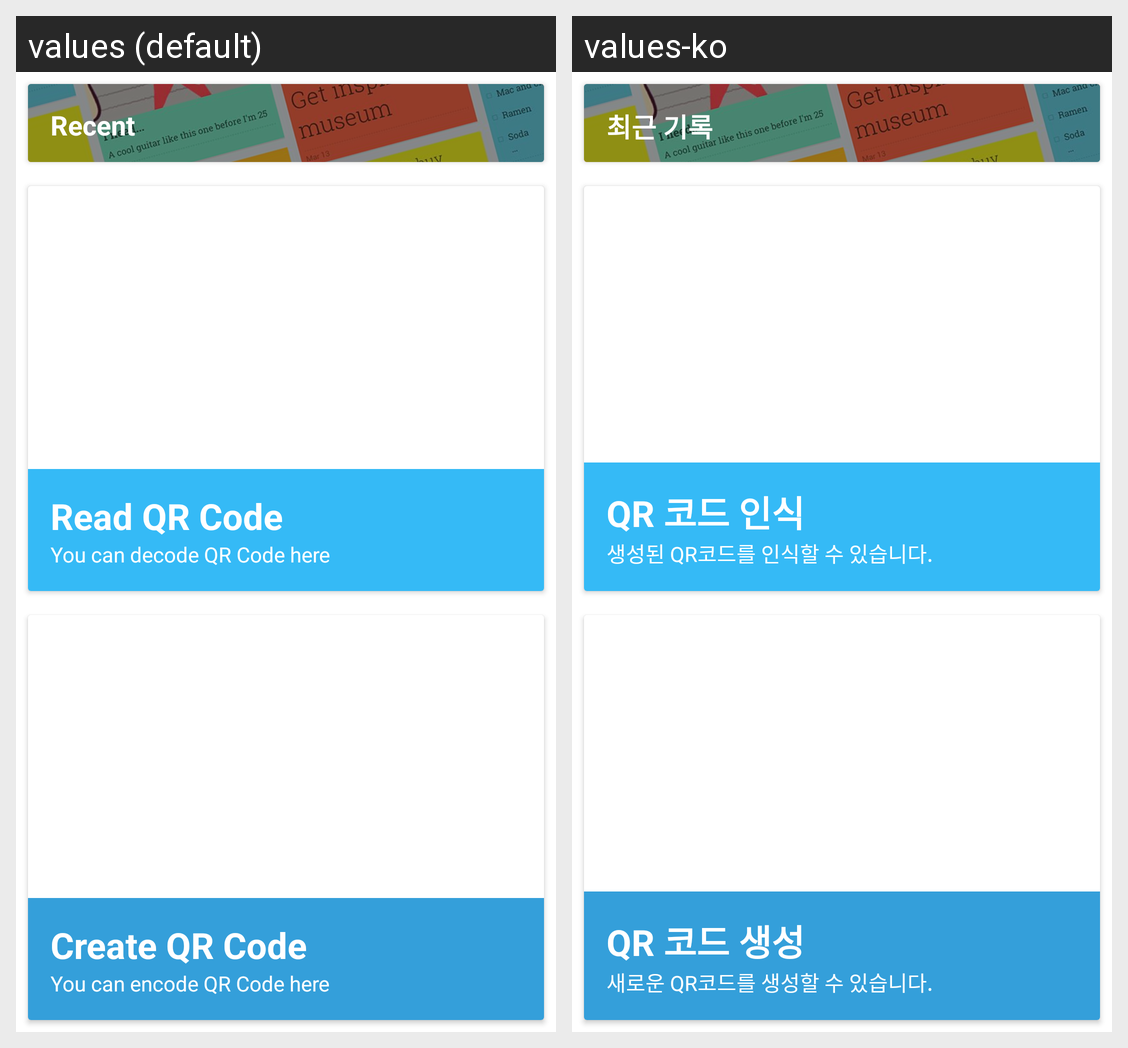

For this localized Android screen grid, give each drawn string resource with its value in every locale shown.
Android screen res/layout/content_main.xml rendered under 2 locales, left to right: values (default), values-ko. Device: Nexus 5 (rendered at 1080×1920; each locale shown at half size, 540×960, under a caption strip naming it); theme AppTheme.
Strings drawn on this screen, with the default value and each locale's value (text and hints the layout hard-codes, and strings that could not be matched under every locale, appear in the picture but are not listed):

title3
  values: Recent
  values-ko: 최근 기록

title1
  values: Read QR Code
  values-ko: QR 코드 인식

info1
  values: You can decode QR Code here
  values-ko: 생성된 QR코드를 인식할 수 있습니다.

title2
  values: Create QR Code
  values-ko: QR 코드 생성

info2
  values: You can encode QR Code here
  values-ko: 새로운 QR코드를 생성할 수 있습니다.
